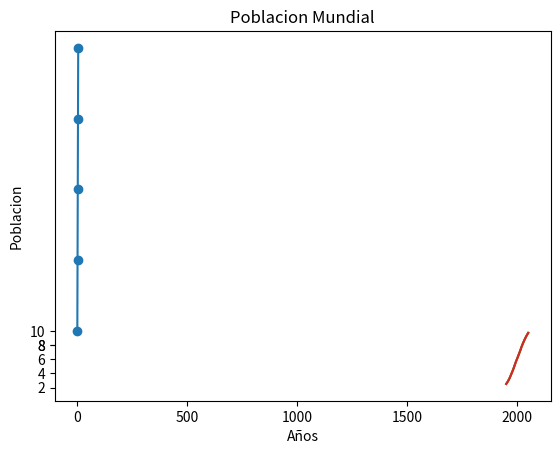

The script that saved this image: (Note: this script raises an exception after producing the figure.)
import matplotlib.pyplot as plt

x=[1,2,3,4,5]
y=[10,20,30,40,50]

#es para que se vea como puntos
plt.scatter(x,y)
plt.show()

#es para que se vea como grafica
plt.plot(x,y)
plt.show()

#ejemplo 1
años = [1950, 1955, 1960, 1965, 1970, 1975, 1980, 1985, 1990, 1995, 2000, 2005, 2010, 2015, 2020, 2025, 2030, 2035, 2040, 2045, 2050]
pob = [2.525, 2.758,3.018, 3.322, 3.682, 4.061, 4.440, 4.853, 5.310, 5.735, 6.127, 6.520, 6.930, 7.349, 7.795, 8.184, 8.549, 8.888, 9.199, 9.482, 9.735]
plt.plot(años,pob)
plt.xlabel("Años")
plt.ylabel("Poblacion miles de millones")
plt.title("Poblacion Mundial")
plt.show()

#ticks lol

plt.plot(años,pob)
plt.xlabel("Años")
plt.ylabel("Poblacion miles de millones")
plt.title("Poblacion Mundial")
plt.yticks([2,4,6,8,8,10])
plt.show()

#yticks con m
plt.plot(años,pob)
plt.xlabel("Años")
plt.ylabel("Poblacion")
plt.title("Poblacion Mundial")
plt.yticks([2,4,6,8,8,10],["2mM","4mM","6mM","8mM","10mM"])
plt.show()


#ejemplos de cambio de grosor y parametros en las graficas con scatter
import numpy as np
x=[1,2,3,4,5]
y=[10,20,30,40,50]
np_y=np.array(y)
#s es del tamaño de los puntos
#c color de los puntos
#alpha la opacidad de los puntos
plt.scatter(x,np_y,alpha=.4,s=20,c="black")


#ejemplo de cambio de puntos
x=range(10)
y=[16,1,32,64,128,4,2,256,8,512]
tamaño=[100,200,30,40,1200,60,70,800,90,100]
color=["red","red","blue","black","yellow","yellow","green","green"]
color=["red","red","blue","black","yellow","yellow","green","green","black","yellow"]
plt.scatter(x,y,s=tamaño,c=color,alpha= 0.6)
plt.text(4,128,"punto 5")
plt.text(7,256,"punto 7")
plt.show()

#ejemplo grafica exponencial
x=range(70)
np_x=np.array(x)
np_x=np_x*.1
y=[]
for i in np_x:
    y.append(2**i)
plt.plot(np_x,y,c="black")
plt.grid(True)
plt.show()
